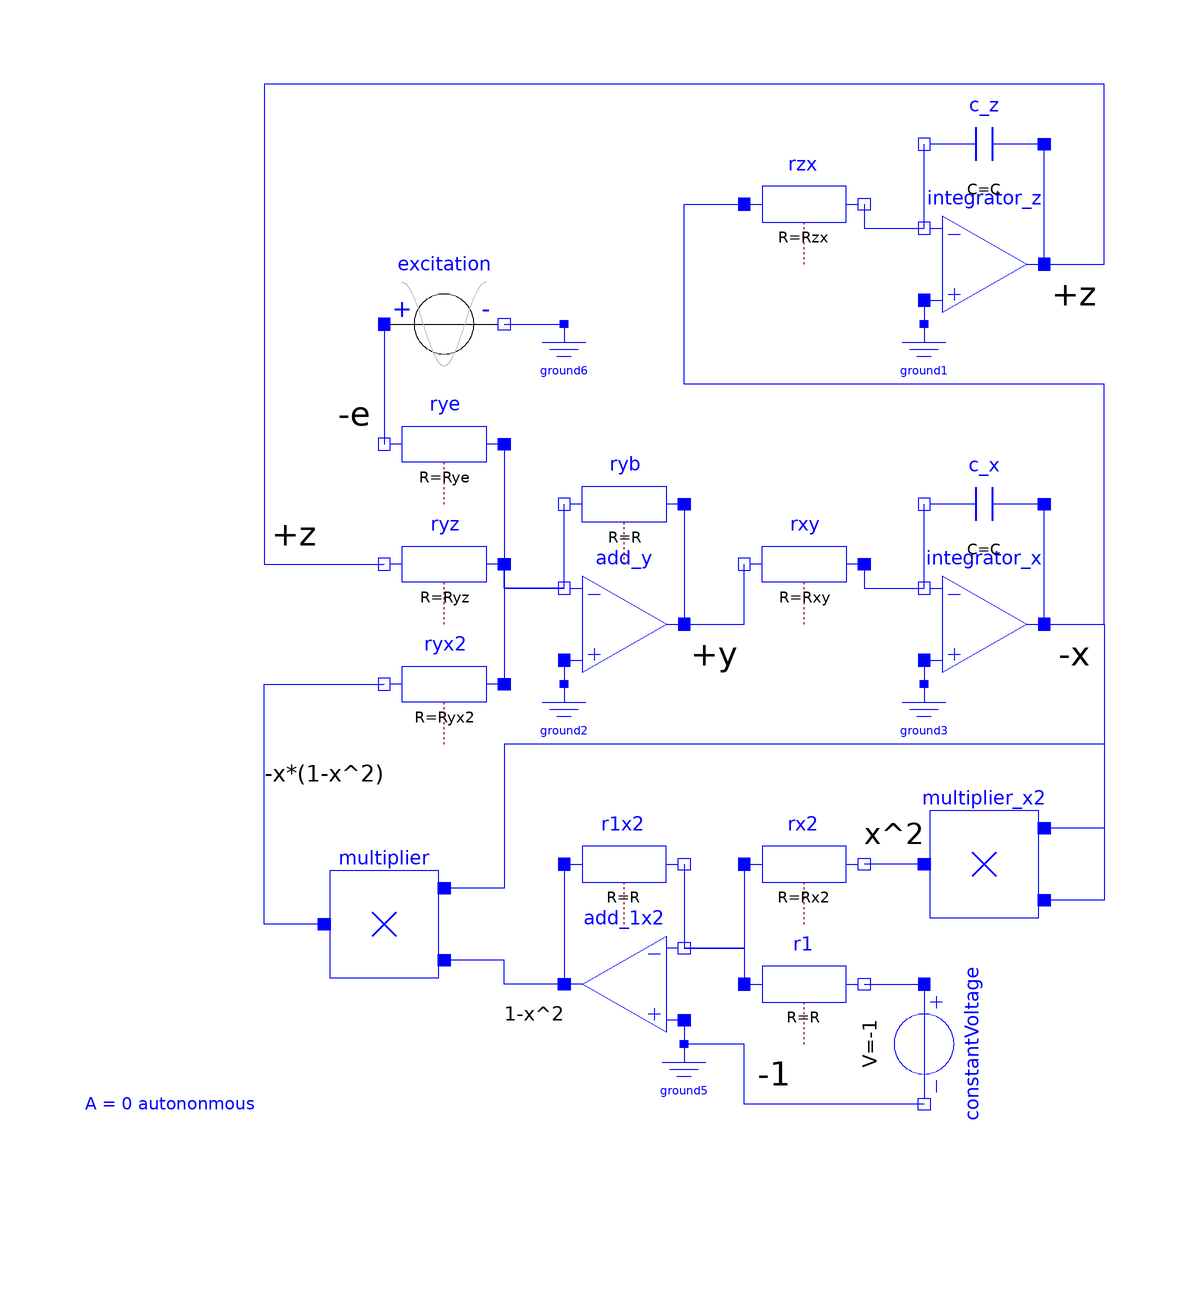

The Modelica model whose source follows is shown above as a component diagram (icons at their Placement, wires along their Line points).

model IdealCircuit "van der Pol equations"
  extends Modelica.Icons.Example;
  import Modelica.Constants.pi;
  parameter Real mu=0.2 "Damping";
  parameter Real A=1.0 "Amplitude of excitation";
  parameter Real w=1.2 "Rel. frequency of excitation";
  parameter SI.Frequency f=w*w0/(2*pi) "Excitation voltage frequency";
  //scaling
  parameter Real kx=1 "Scaling factor x";
  parameter Real ky=1 "Scaling factor y";
  parameter Real kz=1 "Scaling factor z";
  parameter SI.AngularVelocity w0=2*pi*1000 "Time scaling = natural angular velocity";
  parameter Real Vs=10 "Limiting supply voltage";
  //initial values
  parameter Real x0=2 "Initial value of x";
  parameter Real y0=-2/15 "Initial value of y";
  parameter Real z0=-5/6 "Initial value of z";
  //basic parameters of components
  parameter SI.Resistance R=10e3 "Output resistance of amplifiers";
  parameter SI.Capacitance C=1e-6 "Capacitor of integrators";
  //parameterization of the opAmp-circuits
  parameter SI.Resistance Rzx =1/(w0*C)/(kx/kz);
  parameter SI.Resistance Rxy =1/(w0*C)/(ky/kx);
  parameter SI.Resistance Ryz =R/(kz/ky);
  parameter SI.Resistance Rye =R/(1/ky);
  parameter SI.Resistance Ryx2=R/(mu*kx/ky*Vs);
  parameter SI.Resistance Rx2 =R/(kx^2*Vs/3);
  //shortcut to results
  Real e=-excitation.v "Excitation";
  Real x=-kx*integrator_x.out.v "Result: prop. i";
  Real y=ky*add_y.out.v "Result: prop. der(i)";
  Real z=kz*integrator_z.out.v "Result: prop. vc";
  Modelica.Electrical.Analog.Ideal.IdealOpAmp3Pin integrator_z
    annotation (Placement(transformation(extent={{50,50},{70,70}})));
  Modelica.Electrical.Analog.Basic.Ground ground1
    annotation (Placement(transformation(extent={{44,38},{56,50}})));
  Modelica.Electrical.Analog.Basic.Capacitor c_z(v(fixed=true, start=z0/kz),  C
      =C) annotation (Placement(transformation(extent={{70,70},{50,90}})));
  Modelica.Electrical.Analog.Ideal.IdealOpAmp3Pin integrator_x
    annotation (Placement(transformation(extent={{50,-10},{70,10}})));
  Modelica.Electrical.Analog.Basic.Ground ground3
    annotation (Placement(transformation(extent={{44,-22},{56,-10}})));
  Modelica.Electrical.Analog.Basic.Capacitor c_x(v(fixed=true, start=-x0/kx),
      C=C) annotation (Placement(transformation(extent={{70,10},{50,30}})));
  Modelica.Electrical.Analog.Basic.Resistor rzx(R=Rzx)
    annotation (Placement(transformation(extent={{20,60},{40,80}})));
  Modelica.Electrical.Analog.Ideal.IdealOpAmp3Pin add_y
    annotation (Placement(transformation(extent={{-10,-10},{10,10}})));
  Modelica.Electrical.Analog.Basic.Resistor ryb(R=R)
    annotation (Placement(transformation(extent={{10,10},{-10,30}})));
  Modelica.Electrical.Analog.Basic.Ground ground2
    annotation (Placement(transformation(extent={{-16,-22},{-4,-10}})));
  Modelica.Electrical.Analog.Basic.Resistor rxy(R=Rxy)
    annotation (Placement(transformation(extent={{40,0},{20,20}})));
  Modelica.Electrical.Analog.Basic.Resistor ryz(R=Ryz)
    annotation (Placement(transformation(extent={{-20,0},{-40,20}})));
  Modelica.Electrical.Analog.Basic.Resistor rye(R=Rye)
    annotation (Placement(transformation(extent={{-20,20},{-40,40}})));
  Modelica.Electrical.Analog.Basic.Resistor ryx2(R=Ryx2)
    annotation (Placement(transformation(extent={{-20,-20},{-40,0}})));
  Components.Multiplier multiplier_x2(ER=Vs)
    annotation (Placement(transformation(extent={{70,-50},{50,-30}})));
  Modelica.Electrical.Analog.Ideal.IdealOpAmp3Pin add_1x2
    annotation (Placement(transformation(extent={{10,-70},{-10,-50}})));
  Modelica.Electrical.Analog.Basic.Resistor r1x2(R=R)
    annotation (Placement(transformation(extent={{-10,-50},{10,-30}})));
  Modelica.Electrical.Analog.Basic.Ground ground5
    annotation (Placement(transformation(extent={{4,-82},{16,-70}})));
  Modelica.Electrical.Analog.Basic.Resistor rx2(R=Rx2)
    annotation (Placement(transformation(extent={{20,-50},{40,-30}})));
  Components.Multiplier multiplier(ER=Vs)
    annotation (Placement(transformation(extent={{-30,-60},{-50,-40}})));
  Modelica.Electrical.Analog.Sources.ConstantVoltage constantVoltage(V=-1)
    annotation (Placement(transformation(
        extent={{-10,-10},{10,10}},
        rotation=270,
        origin={50,-70})));
  Modelica.Electrical.Analog.Basic.Resistor r1(R=R)
    annotation (Placement(transformation(extent={{20,-70},{40,-50}})));
  Modelica.Electrical.Analog.Sources.CosineVoltage excitation(
    V=A,
    phase=0.0174532925199433*(-180 + 180),
    f=f) annotation (Placement(transformation(
        extent={{-10,-10},{10,10}},
        rotation=0,
        origin={-30,50})));
  Modelica.Electrical.Analog.Basic.Ground ground6
    annotation (Placement(transformation(extent={{-16,38},{-4,50}})));
equation
  connect(integrator_z.in_p,ground1. p)
    annotation (Line(points={{50,54},{50,50}}, color={0,0,255}));
  connect(integrator_x.in_p,ground3. p)
    annotation (Line(points={{50,-6},{50,-10}},  color={0,0,255}));
  connect(rzx.n,integrator_z. in_n)
    annotation (Line(points={{40,70},{40,66},{50,66}},
                                                     color={0,0,255}));
  connect(integrator_z.out, c_z.p)
    annotation (Line(points={{70,60},{70,80}}, color={0,0,255}));
  connect(integrator_z.in_n, c_z.n)
    annotation (Line(points={{50,66},{50,80}}, color={0,0,255}));
  connect(integrator_x.out,c_x. p)
    annotation (Line(points={{70,0},{70,20}}, color={0,0,255}));
  connect(integrator_x.in_n,c_x. n)
    annotation (Line(points={{50,6},{50,20}}, color={0,0,255}));
  connect(ryb.p, add_y.out)
    annotation (Line(points={{10,20},{10,0}},    color={0,0,255}));
  connect(add_y.in_n, ryb.n)
    annotation (Line(points={{-10,6},{-10,20}},  color={0,0,255}));
  connect(add_y.out, rxy.n)
    annotation (Line(points={{10,0},{20,0},{20,10}},      color={0,0,255}));
  connect(rxy.p, integrator_x.in_n)
    annotation (Line(points={{40,10},{40,6},{50,6}}, color={0,0,255}));
  connect(add_y.in_p, ground2.p)
    annotation (Line(points={{-10,-6},{-10,-10}},
                                               color={0,0,255}));
  connect(rye.p, add_y.in_n)
    annotation (Line(points={{-20,30},{-20,6},{-10,6}},   color={0,0,255}));
  connect(add_y.in_n, ryx2.p)
    annotation (Line(points={{-10,6},{-20,6},{-20,-10}}, color={0,0,255}));
  connect(add_y.in_n, ryz.p)
    annotation (Line(points={{-10,6},{-20,6},{-20,10}},   color={0,0,255}));
  connect(r1x2.p, add_1x2.out)
    annotation (Line(points={{-10,-40},{-10,-60}}, color={0,0,255}));
  connect(r1x2.n, add_1x2.in_n)
    annotation (Line(points={{10,-40},{10,-54}},   color={0,0,255}));
  connect(add_1x2.in_p, ground5.p)
    annotation (Line(points={{10,-66},{10,-70}},   color={0,0,255}));
  connect(rx2.p, add_1x2.in_n)
    annotation (Line(points={{20,-40},{20,-54},{10,-54}},    color={0,0,255}));
  connect(add_1x2.out, multiplier.in2) annotation (Line(points={{-10,-60},{-20,-60},
          {-20,-56},{-30,-56}}, color={0,0,255}));
  connect(multiplier_x2.out, rx2.n)
    annotation (Line(points={{50,-40},{40,-40}},color={0,0,255}));
  connect(add_1x2.in_n, r1.p)
    annotation (Line(points={{10,-54},{20,-54},{20,-60}},    color={0,0,255}));
  connect(r1.n, constantVoltage.p)
    annotation (Line(points={{40,-60},{50,-60}},color={0,0,255}));
  connect(constantVoltage.n, ground5.p) annotation (Line(points={{50,-80},{20,-80},
          {20,-70},{10,-70}},   color={0,0,255}));
  connect(excitation.n, ground6.p)
    annotation (Line(points={{-20,50},{-10,50}}, color={0,0,255}));
  connect(multiplier.out, ryx2.n) annotation (Line(points={{-50,-50},{-60,-50},{
          -60,-10},{-40,-10}},
                             color={0,0,255}));
  connect(excitation.p, rye.n)
    annotation (Line(points={{-40,50},{-40,30}}, color={0,0,255}));
  connect(integrator_z.out, ryz.n) annotation (Line(points={{70,60},{80,60},{80,
          90},{-60,90},{-60,10},{-40,10}},     color={0,0,255}));
  connect(integrator_x.out, multiplier_x2.in1) annotation (Line(points={{70,0},{
          80,0},{80,-34},{70,-34}}, color={0,0,255}));
  connect(integrator_x.out, multiplier_x2.in2) annotation (Line(points={{70,0},{
          80,0},{80,-46},{70,-46}}, color={0,0,255}));
  connect(integrator_x.out, multiplier.in1) annotation (Line(points={{70,0},{80,
          0},{80,-20},{-20,-20},{-20,-44},{-30,-44}}, color={0,0,255}));
  connect(integrator_x.out, rzx.p) annotation (Line(points={{70,0},{80,0},{80,40},
          {10,40},{10,70},{20,70}}, color={0,0,255}));
  annotation (experiment(
      StopTime=0.2,
      Interval=0.2e-5,
      Tolerance=1e-06),
  Icon(coordinateSystem(preserveAspectRatio=false)), Diagram(
        coordinateSystem(preserveAspectRatio=false), graphics={
                      Text(
          extent={{-90,-60},{-10,-100}},
          textColor={0,0,255},
          textString="A = 0 autononmous
A = 0.45 chaotic
A = 1.00 periodic",
          horizontalAlignment=TextAlignment.Left),
        Text(
          extent={{70,60},{80,50}},
          textColor={0,0,0},
          textString="+z",
          fontSize=10),
        Text(
          extent={{70,0},{80,-10}},
          textColor={0,0,0},
          textString="-x",
          fontSize=10),
        Text(
          extent={{40,-30},{50,-40}},
          textColor={0,0,0},
          textString="x^2",
          fontSize=10),
        Text(
          extent={{20,-70},{30,-80}},
          textColor={0,0,0},
          textString="-1",
          fontSize=10),
        Text(
          extent={{-20,-60},{-10,-70}},
          textColor={0,0,0},
          textString="1-x^2",
          fontSize=10),
        Text(
          extent={{-60,-20},{-40,-30}},
          textColor={0,0,0},
          fontSize=10,
          textString="-x*(1-x^2)"),
        Text(
          extent={{-60,20},{-50,10}},
          textColor={0,0,0},
          textString="+z",
          fontSize=10),
        Text(
          extent={{-50,40},{-40,30}},
          textColor={0,0,0},
          fontSize=10,
          textString="-e"),
        Text(
          extent={{10,0},{20,-10}},
          textColor={0,0,0},
          fontSize=10,
          textString="+y")}),
    Documentation(info="<html>
<p>See documentation of the <a href=\"modelica://ChaoticCircuits.VanDerPol\">enclosing subpackage</a>.</p>
</html>"));
end IdealCircuit;